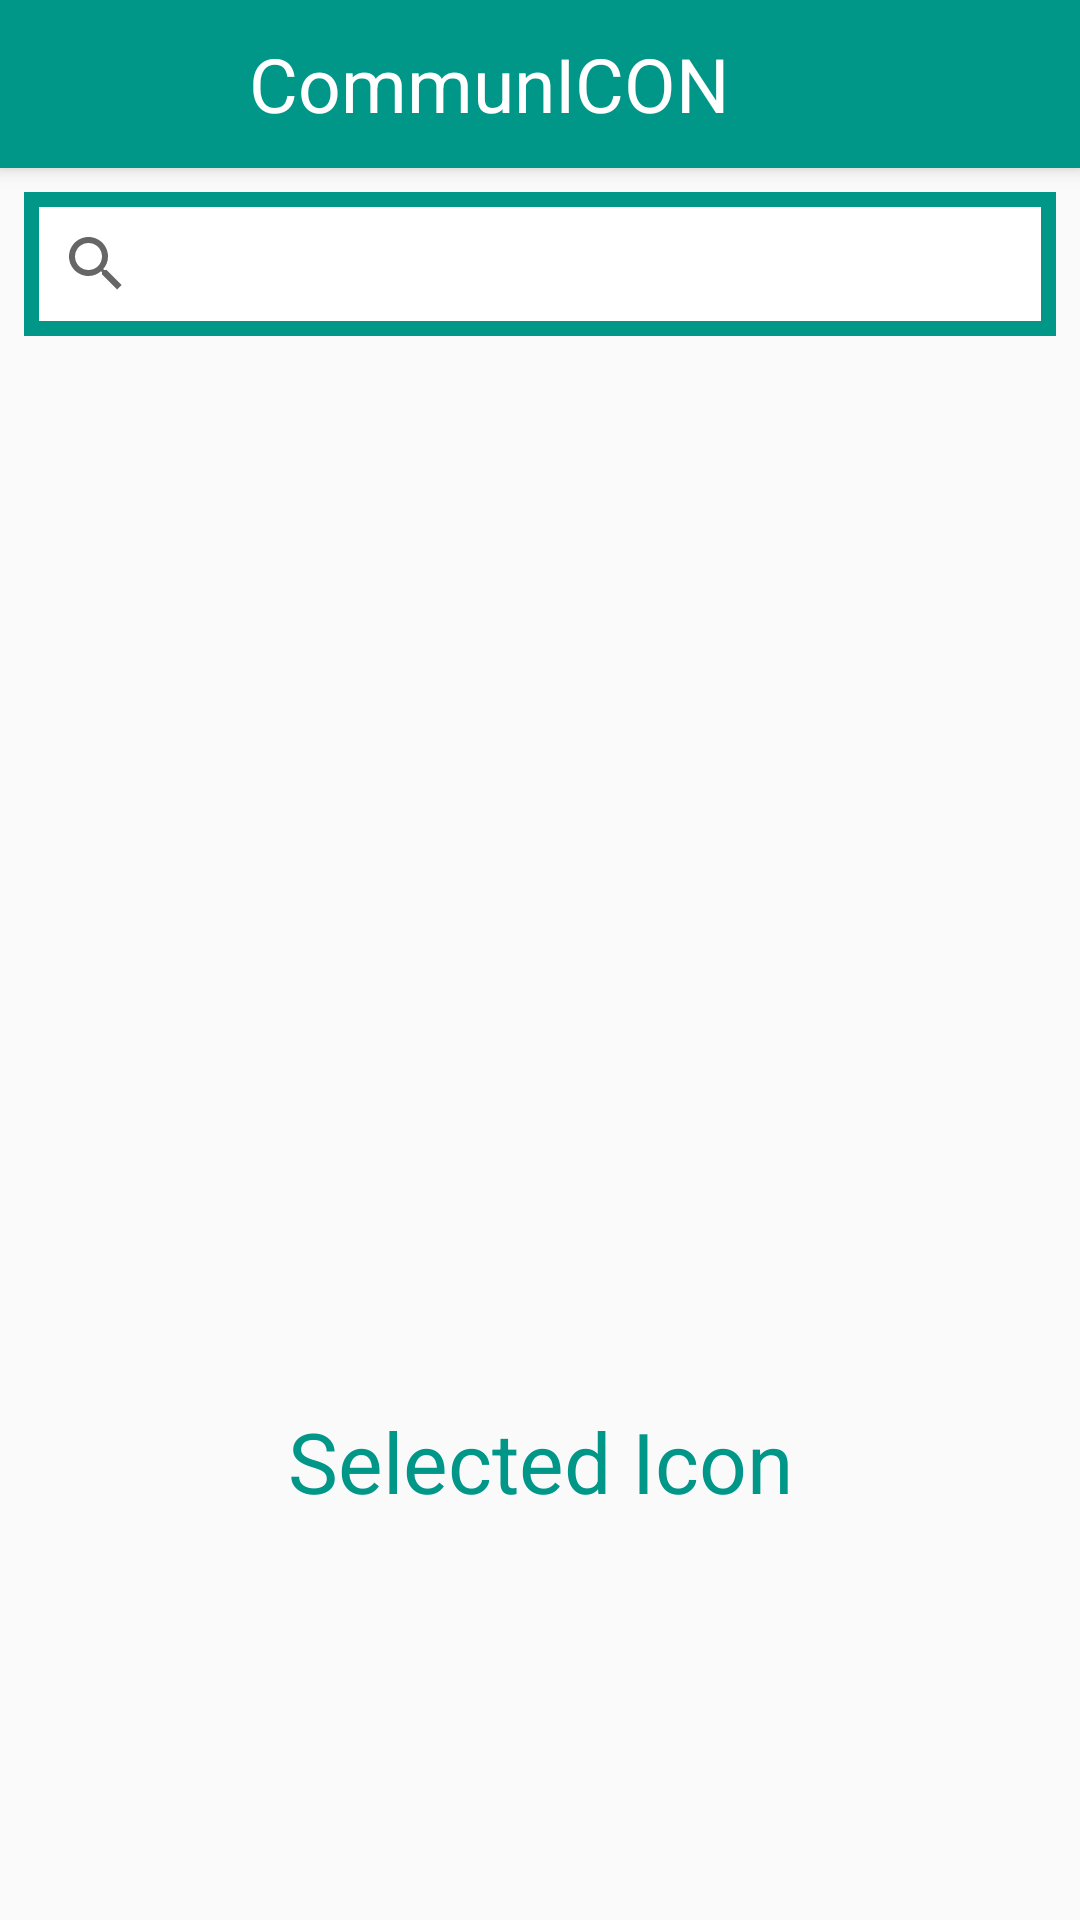

Layout XML and referenced resources for this Android screen:
<!-- AndroidManifest.xml: application theme MyTheme -->
<!-- res/layout/activity_main.xml -->
<?xml version="1.0" encoding="utf-8"?>
<LinearLayout
    xmlns:android="http://schemas.android.com/apk/res/android"
    xmlns:app="http://schemas.android.com/apk/res-auto"
    xmlns:tools="http://schemas.android.com/tools"
    android:layout_width="match_parent"
    android:layout_height="match_parent"
    android:orientation="vertical">
    <android.support.v7.widget.Toolbar
        android:id="@+id/my_toolbar"
        android:layout_width="match_parent"
        android:layout_height="?attr/actionBarSize"
        android:background="?attr/colorPrimary"
        android:elevation="4dp"
        android:titleTextColor="#fff"
        android:theme="@style/MyTheme"
        app:popupTheme="@style/MyTheme"
        tools:context="com.skyversion.traveleasy.MainActivity">
        <TextView
            android:layout_width="match_parent"
            android:layout_height="wrap_content"
            android:text="CommunICON"
            android:textColor="#fff"
            android:textSize="25dp"
            android:layout_marginRight="50dp"
            android:textAlignment="center"/>
    </android.support.v7.widget.Toolbar>
    <android.support.v4.widget.DrawerLayout
        android:layout_width="match_parent"
        android:layout_height="match_parent"
        android:layout_marginLeft="8dp"
        android:layout_marginRight="8dp"
        android:id="@+id/drawerlayout">
        <LinearLayout
            android:layout_width="match_parent"
            android:layout_height="130dp"
            android:orientation="vertical">
            <android.support.v7.widget.SearchView
                android:layout_width="match_parent"
                android:layout_height="wrap_content"
                android:layout_marginTop="8dp"
                android:background="@drawable/searchview_background"
                android:id="@+id/searchView">
            </android.support.v7.widget.SearchView>
            <LinearLayout
                android:layout_width="match_parent"
                android:layout_height="wrap_content"
                android:orientation="horizontal"
                android:layout_weight="10"
                android:id="@+id/fragment">
            </LinearLayout>
            
                
                
                
                
                
            
                
                
                
                
                
                
            
            
                
                
                
                
                
                
                
                    
                    
                    
                    
                    
                    
                    
                    
                    
                    
                    
                
                    
                    
                    
                    
                    
                    
                    
                    
                    
                    
                    
                
            
            <LinearLayout
                android:layout_width="match_parent"
                android:layout_height="wrap_content"
                android:layout_weight="0.1"
                android:orientation="vertical">
                <TextView
                    android:layout_width="match_parent"
                    android:layout_height="30dp"
                    android:text="Selected Icon"
                    android:layout_marginBottom="8dp"
                    android:gravity="center"
                    android:textSize="28dp"
                    android:layout_alignParentLeft="true"
                    android:layout_alignParentStart="true"
                    android:textColor="#009688"
                    android:id="@+id/textView"
                    android:layout_below="@+id/gridView" />
                <LinearLayout
                    android:layout_width="match_parent"
                    android:layout_height="wrap_content"
                    android:orientation="horizontal"
                    android:layout_marginLeft="50dp"
                    android:layout_marginRight="50dp"
                    android:id="@+id/selectedIconLayout"
                    android:layout_below="@+id/textView">
                    <ImageView
                        android:layout_width="wrap_content"
                        android:layout_height="130dp"
                        android:layout_below="@+id/textView"
                        android:layout_alignParentLeft="true"
                        android:layout_alignParentStart="true"
                        android:layout_weight="1"
                        android:scaleType="fitCenter"
                        android:id="@+id/selectedMainImgView"/>
                    <ImageView
                        android:layout_width="wrap_content"
                        android:layout_height="130dp"
                        android:layout_below="@+id/textView"
                        android:layout_alignParentLeft="true"
                        android:layout_alignParentStart="true"
                        android:layout_alignParentEnd="false"
                        android:layout_weight="1"
                        android:id="@+id/selectedSubImgView"/>
                </LinearLayout>
            </LinearLayout>
        </LinearLayout>
        <ListView
            android:layout_width="240dp"
            android:layout_height="match_parent"
            android:id="@+id/lv_activity_main_nav_list"
            android:layout_gravity="start"
            android:choiceMode="singleChoice"
            android:divider="@android:color/transparent"
            android:dividerHeight="0dp"
            android:background="#EDEDED"></ListView>
    </android.support.v4.widget.DrawerLayout>
</LinearLayout>
<!-- resources referenced by this layout -->
<resources>
  <!-- drawable searchview_background (drawable) -->
  <?xml version="1.0" encoding="UTF-8"?>
  <shape xmlns:android="http://schemas.android.com/apk/res/android"
      android:padding="0dp"
      android:shape="rectangle" >
      <solid android:color="#FFFFFF" />
      <stroke
          android:width="5dp"
          android:color="#009688" />
  </shape>
  
  <style name="MyTheme" parent="Theme.AppCompat.Light.NoActionBar">
          <item name="colorPrimary">@color/colorPrimary</item>
      </style>
  <color name="colorPrimary">#009688</color>
</resources>
